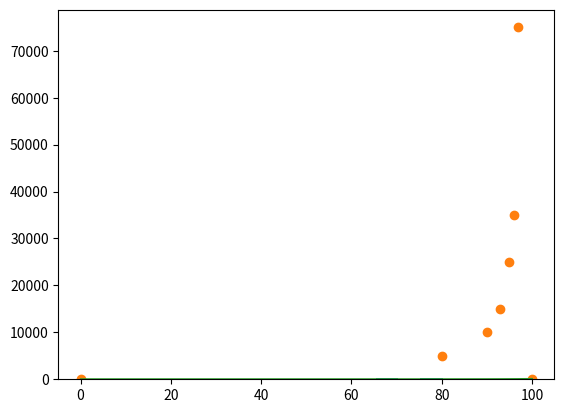

Reproduce this figure in Python. (Note: this script raises an exception after producing the figure.)

!pip install simpy
import numpy as np
import matplotlib.pyplot as plt
import numpy as np
from matplotlib import colors
from matplotlib.ticker import PercentFormatter
import random

histdata =[]
for x in range(3000):
  randnum =  random.randint(1,100) 
  print (randnum)
  histdata.append(randnum) 

print(histdata)
num_bins = 20 # <- number of bins for the histogram
plt.hist(histdata, num_bins)
plt.show()

y_data = np.array([100, 5000, 10000, 15000, 25000, 35000,75000,85])
x_data = np.array([0.1, 80, 90, 93, 95, 96, 97,100])

log_x_data = np.log(x_data),
log_y_data = np.log(y_data)

curve_fit = np.polyfit(x_data, log_y_data, 1)
print(curve_fit)
#[  0.14703851 -10.50966207]
y = np.exp(-10.50966207) * np.exp(0.14703851*x_data)
plt.plot(x_data, y_data, "o")
plt.plot(x_data, y)

y = np.exp(-10.50) * np.exp(0.1470*40)
print('order  value for 40 =', y *1000)

def car(env):
     park_dur = []
     while True:
       #  print('Start parking at %d' % env.now)
         parking_duration = (np.random.exponential(10, 1)) 
        #  parking_duration = int(parking_duration)
         print('parking duration=', parking_duration *1000)
        #  park_dur.append = env.timeout(parking_duration)
         yield env.timeout(parking_duration)
        #  plt.hist(parking_duration)
        #  plt.show() 
      #   print('Start driving at %d' % env.now)
         trip_duration = 2
         yield env.timeout(trip_duration)
          

# !pip install simpy
import simpy
park_dur = []
env = simpy.Environment()
env.process(car(env))
 
env.run(until=595)
# park_dur = car(env)

# print(park_dur)